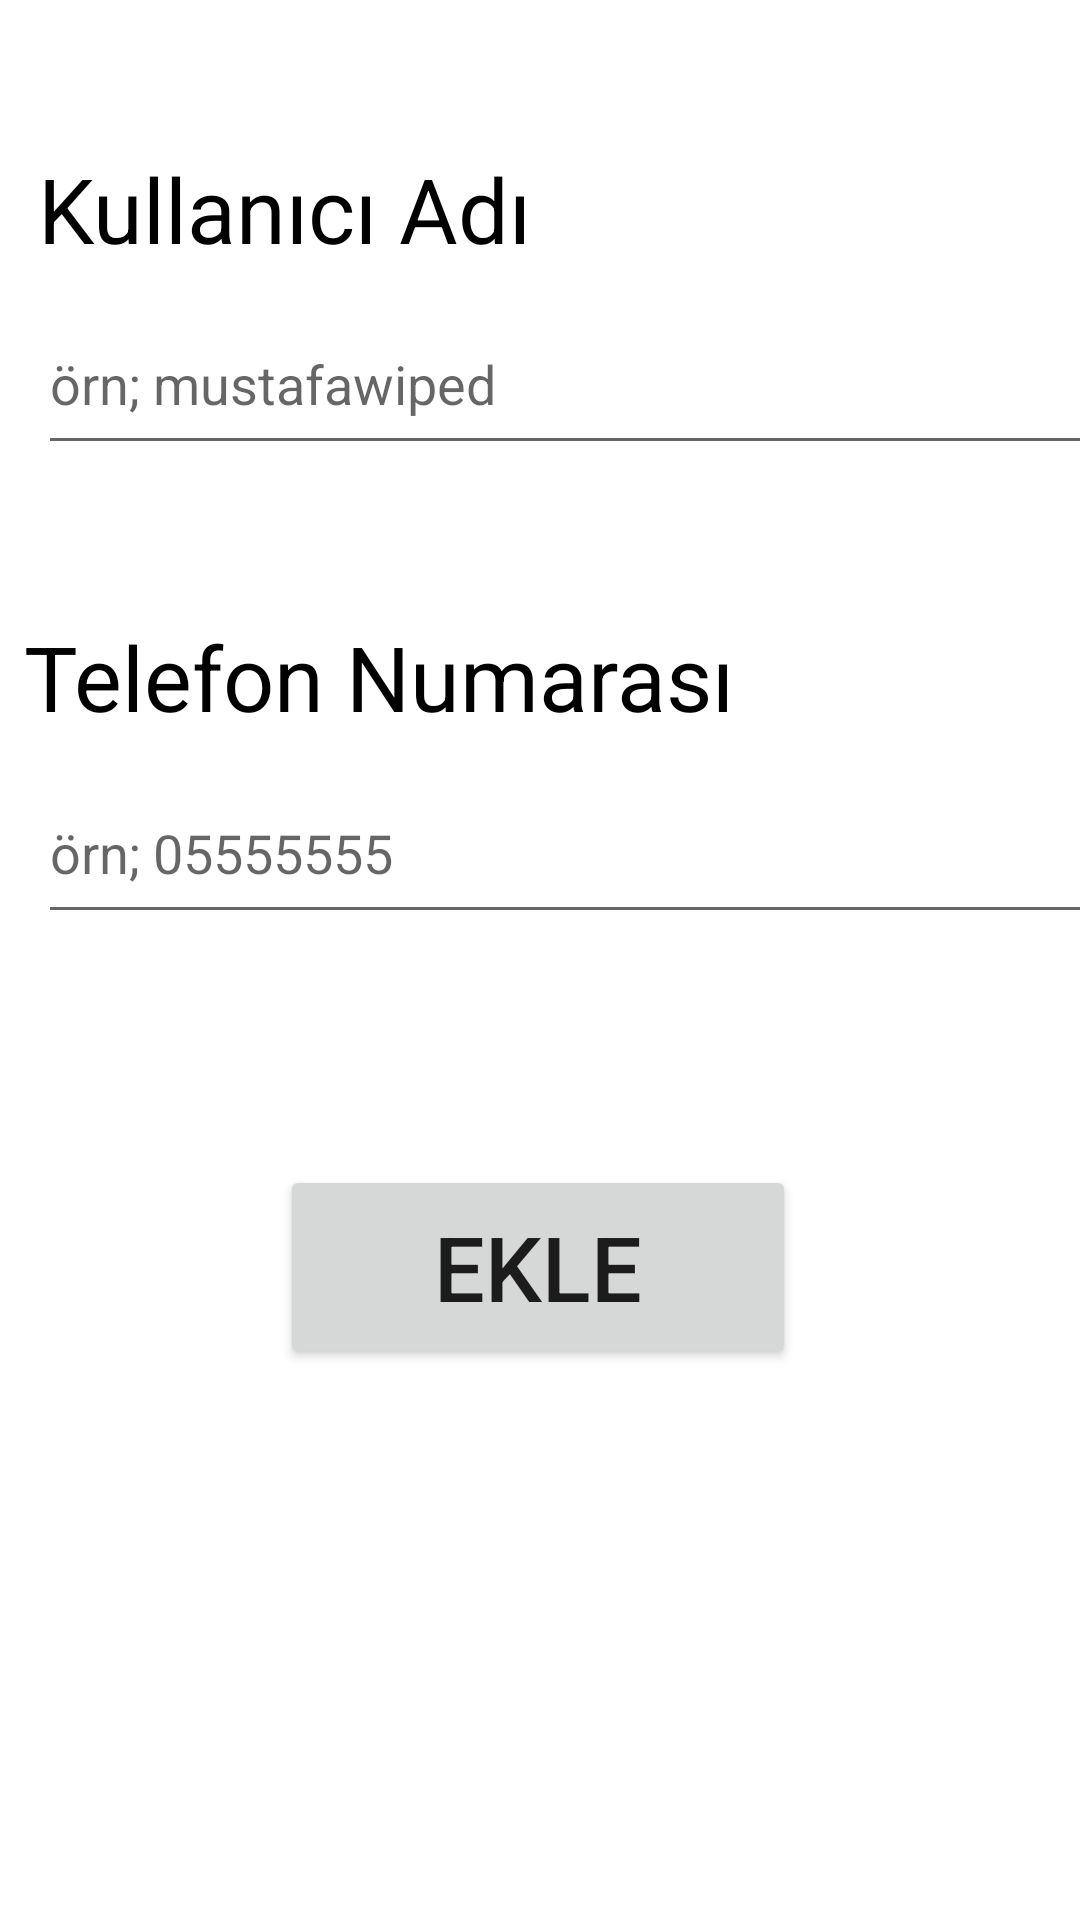

Reconstruct the res/layout file that produces this screen, plus the resources it refers to.
<!-- AndroidManifest.xml: application theme Theme.12YilSurenProje -->
<!-- res/layout/activity_veri_ekleme.xml -->
<?xml version="1.0" encoding="utf-8"?>
<androidx.constraintlayout.widget.ConstraintLayout xmlns:android="http://schemas.android.com/apk/res/android"
    xmlns:app="http://schemas.android.com/apk/res-auto"
    xmlns:tools="http://schemas.android.com/tools"
    android:layout_width="match_parent"
    android:layout_height="match_parent"
    tools:context=".VeriEkleme">

    <TextView
        android:id="@+id/textView2"
        android:layout_width="wrap_content"
        android:layout_height="wrap_content"
        android:text="Kullanıcı Adı"
        android:textColor="@color/black"
        android:textSize="30sp"
        app:layout_constraintBottom_toBottomOf="parent"
        app:layout_constraintEnd_toEndOf="parent"
        app:layout_constraintHorizontal_bias="0.065"
        app:layout_constraintStart_toStartOf="parent"
        app:layout_constraintTop_toTopOf="parent"
        app:layout_constraintVertical_bias="0.082" />

    <TextView
        android:id="@+id/textView3"
        android:layout_width="wrap_content"
        android:layout_height="wrap_content"
        android:text="Telefon Numarası"
        android:textColor="@color/black"
        android:textSize="30sp"
        app:layout_constraintBottom_toBottomOf="parent"
        app:layout_constraintEnd_toEndOf="parent"
        app:layout_constraintHorizontal_bias="0.065"
        app:layout_constraintStart_toStartOf="parent"
        app:layout_constraintTop_toBottomOf="@+id/addKadi"
        app:layout_constraintVertical_bias="0.113" />

    <EditText
        android:id="@+id/addKadi"
        android:layout_width="373dp"
        android:layout_height="57dp"
        android:ems="10"
        android:hint="örn; mustafawiped"
        android:inputType="textPersonName"
        app:layout_constraintBottom_toBottomOf="parent"
        app:layout_constraintEnd_toEndOf="parent"
        app:layout_constraintHorizontal_bias="0.0"
        app:layout_constraintStart_toStartOf="@+id/textView2"
        app:layout_constraintTop_toBottomOf="@+id/textView2"
        app:layout_constraintVertical_bias="0.017" />

    <EditText
        android:id="@+id/addPhNo"
        android:layout_width="373dp"
        android:layout_height="57dp"
        android:ems="10"
        android:hint="örn; 05555555"
        android:inputType="textPersonName"
        app:layout_constraintBottom_toBottomOf="parent"
        app:layout_constraintEnd_toEndOf="parent"
        app:layout_constraintHorizontal_bias="0.0"
        app:layout_constraintStart_toStartOf="@+id/textView2"
        app:layout_constraintTop_toBottomOf="@+id/textView3"
        app:layout_constraintVertical_bias="0.026" />

    <Button
        android:id="@+id/button"
        android:layout_width="172dp"
        android:layout_height="68dp"
        android:text="Ekle"
        android:textSize="30dp"
        android:onClick="btnclick"
        app:layout_constraintBottom_toBottomOf="parent"
        app:layout_constraintEnd_toEndOf="parent"
        app:layout_constraintHorizontal_bias="0.497"
        app:layout_constraintStart_toStartOf="parent"
        app:layout_constraintTop_toBottomOf="@+id/addPhNo"
        app:layout_constraintVertical_bias="0.296"
        tools:ignore="OnClick" />
</androidx.constraintlayout.widget.ConstraintLayout>
<!-- resources referenced by this layout -->
<resources>
  <style name="Theme.12YilSurenProje" parent="Theme.MaterialComponents.DayNight.DarkActionBar">
          
          <item name="colorPrimary">@color/purple_500</item>
          <item name="colorPrimaryVariant">@color/purple_700</item>
          <item name="colorOnPrimary">@color/white</item>
          
          <item name="colorSecondary">@color/teal_200</item>
          <item name="colorSecondaryVariant">@color/teal_700</item>
          <item name="colorOnSecondary">@color/black</item>
          
          <item name="android:statusBarColor" tools:targetApi="l">?attr/colorPrimaryVariant</item>
          
      </style>
  <!-- not gathered from this repository: default colours our renderer supplied (Android Studio template values) -->
  <color name="purple_500">#FF6200EE</color>
  <color name="purple_700">#FF3700B3</color>
  <color name="teal_200">#FF03DAC5</color>
  <color name="teal_700">#FF018786</color>
  <color name="black">#FF000000</color>
  <color name="white">#FFFFFFFF</color>
</resources>
